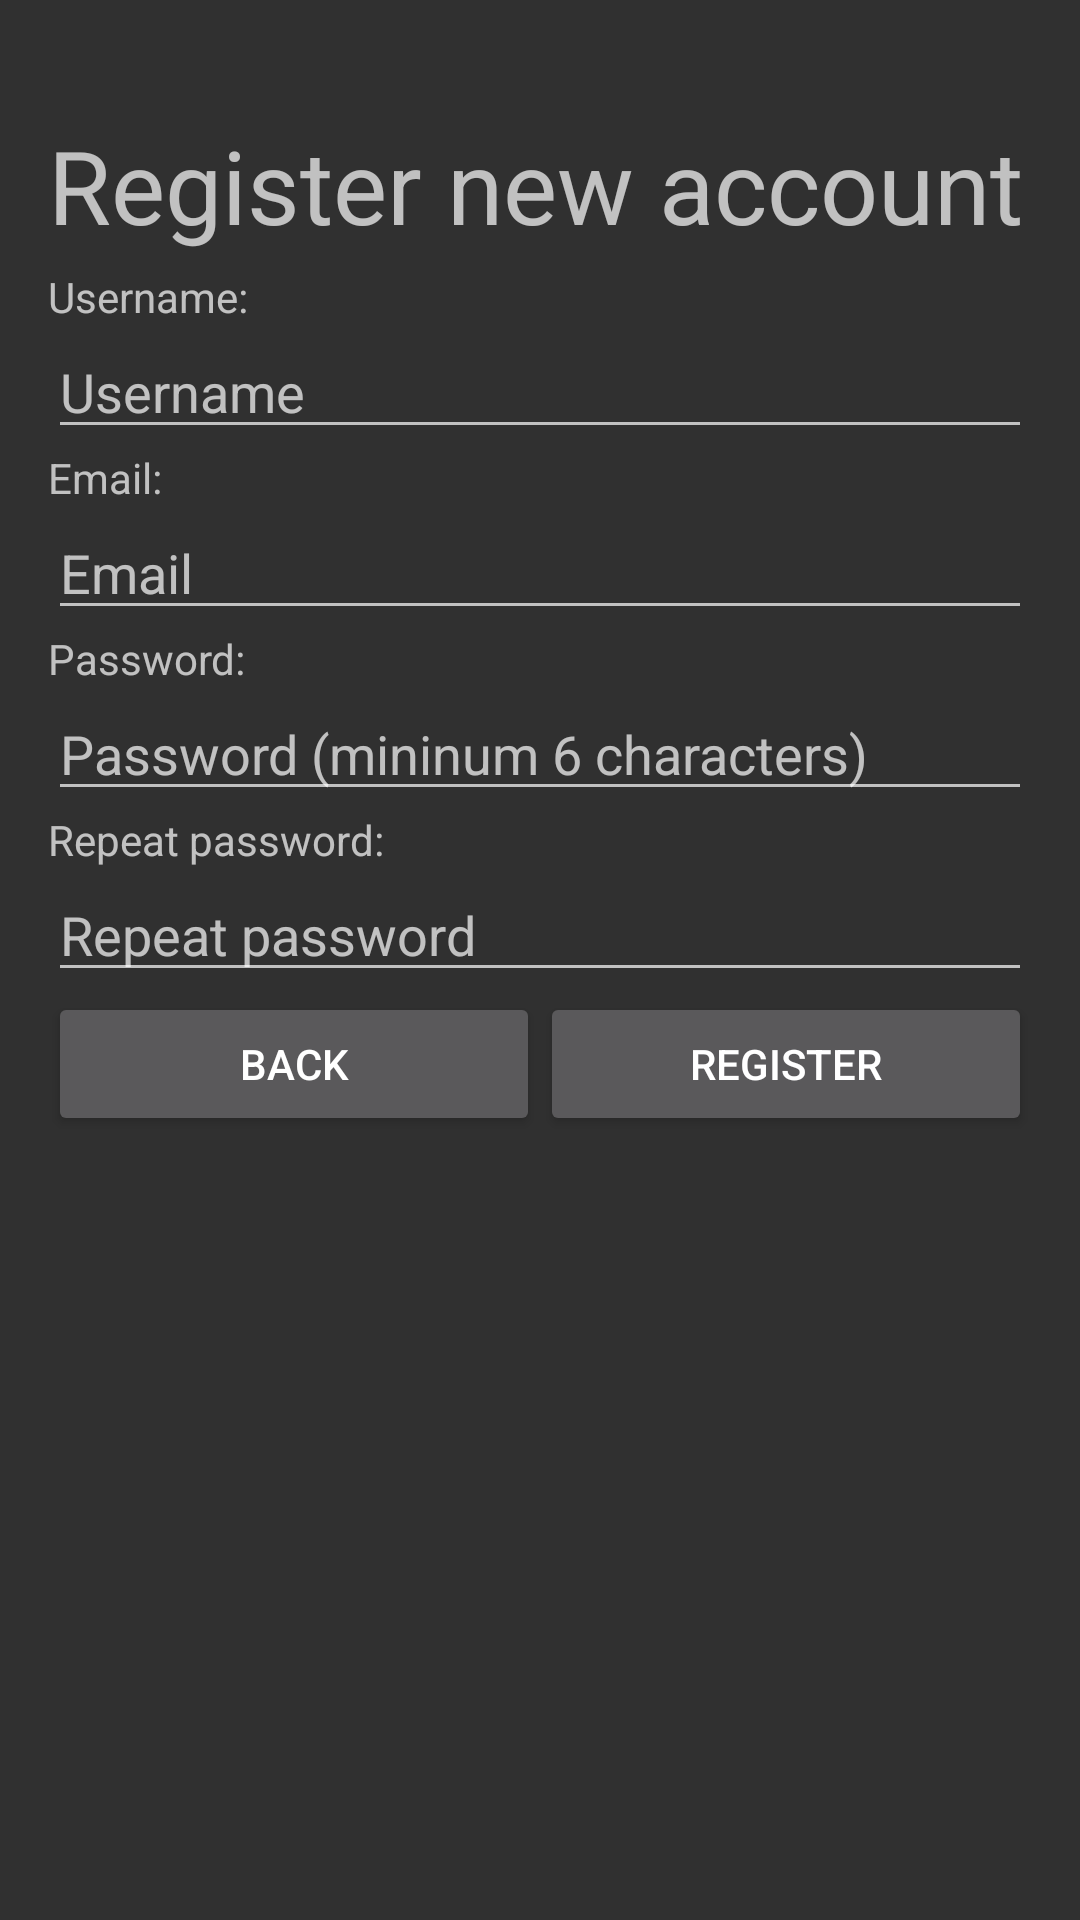

Layout XML and referenced resources for this Android screen:
<!-- AndroidManifest.xml: application theme AppTheme -->
<!-- res/layout/activity_register.xml -->
<RelativeLayout xmlns:android="http://schemas.android.com/apk/res/android"
    xmlns:tools="http://schemas.android.com/tools" android:layout_width="match_parent"
    android:layout_height="match_parent" android:paddingLeft="@dimen/activity_horizontal_margin"
    android:paddingRight="@dimen/activity_horizontal_margin"
    android:paddingTop="@dimen/abc_text_size_display_1_material"
    android:paddingBottom="@dimen/activity_vertical_margin"
    tools:context="materialtest.vivz.slidenerd.materialtest.RegisterActivity">

    <TextView
        android:id="@+id/registerHeader"
        android:layout_width="match_parent"
        android:layout_height="wrap_content"
        android:text="Register new account"
        android:textSize="@dimen/abc_text_size_display_1_material"
        android:layout_marginTop="5dp"
        android:layout_marginBottom="5dp"/>

    <TextView
        android:id="@+id/lblUsername"
        android:layout_width="wrap_content"
        android:layout_height="wrap_content"
        android:text="Username:"
        android:layout_below="@+id/registerHeader"/>
    <EditText
        android:id="@+id/txtUsername"
        android:layout_width="match_parent"
        android:layout_height="wrap_content"
        android:hint="Username"
        android:layout_below="@+id/lblUsername"
        android:imeOptions="actionNext"/>
    
    <TextView
        android:id="@+id/lblEmail"
        android:layout_width="wrap_content"
        android:layout_height="wrap_content"
        android:text="Email:"
        android:layout_below="@+id/txtUsername"/>
    <EditText
        android:id="@+id/txtEmail"
        android:layout_width="match_parent"
        android:layout_height="wrap_content"
        android:hint="Email"
        android:layout_below="@+id/lblEmail"
        android:imeOptions="actionNext"/>

    <TextView
        android:id="@+id/lblPassword"
        android:layout_width="match_parent"
        android:layout_height="wrap_content"
        android:text="Password:"
        android:layout_below="@+id/txtEmail"/>
    <EditText
        android:id="@+id/txtPassword"
        android:layout_width="match_parent"
        android:layout_height="wrap_content"
        android:hint="Password (mininum 6 characters)"
        android:layout_below="@+id/lblPassword"
        android:inputType="textPassword"
        android:imeOptions="actionNext"/>

    <TextView
        android:id="@+id/lblRepeatPassword"
        android:layout_width="match_parent"
        android:layout_height="wrap_content"
        android:text="Repeat password:"
        android:layout_below="@+id/txtPassword"/>
    <EditText
        android:id="@+id/txtRepeatPassword"
        android:layout_width="match_parent"
        android:layout_height="wrap_content"
        android:hint="Repeat password"
        android:layout_below="@+id/lblRepeatPassword"
        android:inputType="textPassword"
        android:imeOptions="actionNext"/>

    <LinearLayout
        android:layout_width="match_parent"
        android:layout_height="match_parent"
        android:layout_below="@+id/txtRepeatPassword">

        <Button
            android:id="@+id/btnBack"
            android:layout_width="wrap_content"
            android:layout_height="wrap_content"
            android:text="Back"
            android:layout_weight="1"
            android:onClick="goBack"/>

        <Button
            android:layout_width="wrap_content"
            android:layout_height="wrap_content"
            android:id="@+id/btnRegister"
            android:text="Register"
            android:layout_weight="1"
            android:onClick="registerNewAccount"/>

    </LinearLayout>

</RelativeLayout>
<!-- resources referenced by this layout -->
<resources>
  <dimen name="activity_horizontal_margin">16dp</dimen>
  <dimen name="activity_vertical_margin">16dp</dimen>
  <style name="AppTheme" parent="AppTheme.Base">
          
  
      </style>
  <style name="AppTheme.Base" parent="Theme.AppCompat.NoActionBar">
          <item name="colorPrimary">@color/primaryColor</item>
          <item name="colorPrimaryDark">@color/primaryColorDark</item>
          <item name="colorAccent">@color/accentColor</item>
      </style>
  <color name="primaryColor">#3F51B5</color>
  <color name="primaryColorDark">#303F9F</color>
  <color name="accentColor">#FF9800</color>
</resources>
